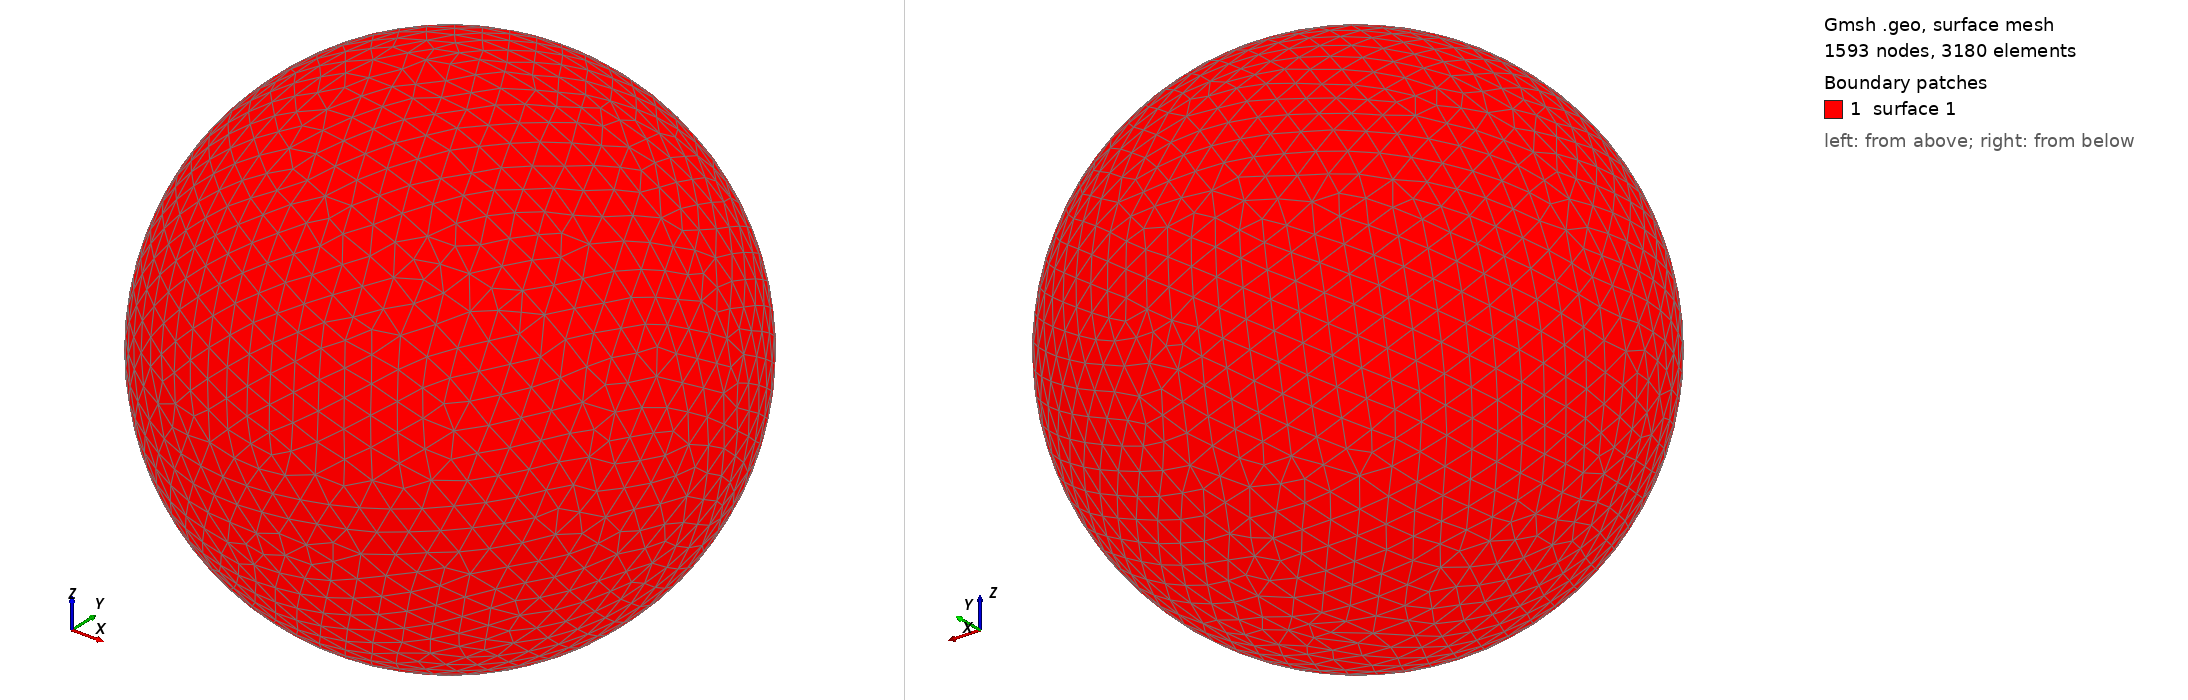

Gmsh geometry script, surface-meshed: 1593 nodes, 3180 surface elements. Boundary patches (legend numbers): 1 surface 1. Left view from above one corner, right view from below the opposite corner. The script declares no physical surfaces, so the legend lists its geometric surfaces. The drawing asked Gmsh for element sizes between 1% and 20% of the model's largest extent; the script's own settings can give other sizes.

=== shot2798.geo (drawn) ===
SetFactory("OpenCASCADE");
Point(1) = {0,0,0,0};
Sphere(1) = {0,0,0,0.81730000};
MeshSize{ PointsOf{ Surface{:}; } } = 0.081730000;
Mesh.ElementOrder=1;
Mesh.Format=39;
